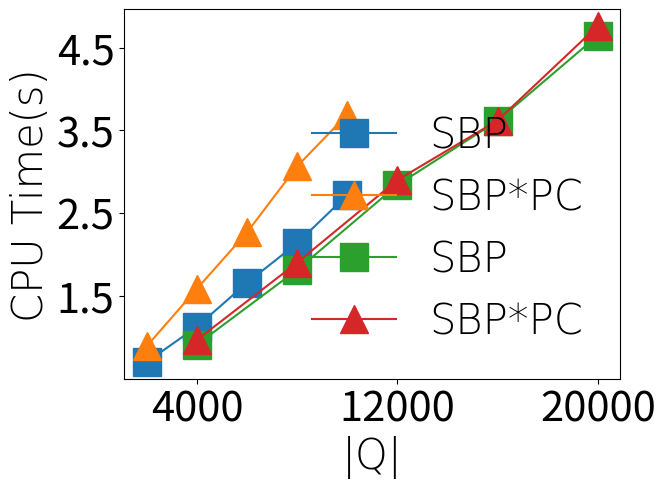

This chart was generated by the following Python code:
import matplotlib.pyplot as plt
#
legendFont = {'family' : 'Times New Roman',
'weight' : '1',
'size'   : 30,
}
yFont = {'family' : 'Times New Roman',
'weight' : '1',
'size'   : 30,
}
xFont = {'family' : 'Times New Roman',
'weight' : '1',
'size'   : 30,
}
# 连线标星大小
startSize = 20
tickSize = 30
markes = ['-x', '-s', '-^', '-p']
userSizes = [2000, 4000, 6000, 8000, 10000]


# NY路网
fig1 = plt.gcf()
NYTime=[699, 1125, 1657, 2136, 2719]
NYTimeNoPC = [891, 1585, 2267, 3066, 3693]
plt.plot(userSizes, NYTime, markes[1], label='SBP', ms=startSize)
plt.plot(userSizes, NYTimeNoPC, markes[2], label='SBP*PC', ms=startSize)
plt.xlabel("|Q|", xFont)
plt.ylabel("CPU Time(s)",  yFont)
plt.xticks([2000, 6000, 10000], [2000, 6000, 10000])
plt.yticks([1000, 2000, 3000,4000,4500], [1.0,2.0,3.0,4.0,''])
plt.tick_params(labelsize=tickSize)
plt.legend(prop=legendFont, frameon=False)
plt.show()
fig1.savefig(r'D:\grade42\AAAI\imgs\fig6_NY.png', dpi=200)

# TG路网
userCount = [4000, 8000, 12000, 16000, 20000]
fig1 = plt.gcf()
TGTime= [909, 1813, 2839, 3616, 4648]
TGTimeNoPC =  [965, 1900, 2899, 3620, 4765]
plt.plot(userCount, TGTime, markes[1], label='SBP', ms=startSize)
plt.plot(userCount, TGTimeNoPC, markes[2], label='SBP*PC', ms=startSize)
plt.xlabel("|Q|", xFont)
plt.ylabel("CPU Time(s)",  yFont)
plt.xticks([4000, 12000, 20000], [4000, 12000, 20000])
plt.yticks([1500, 2500, 3500, 4500], [1.5, 2.5, 3.5, 4.5])
plt.tick_params(labelsize=tickSize)
plt.legend(prop=legendFont, frameon=False)
plt.show()
fig1.savefig(r'D:\grade42\AAAI\imgs\fig6_TG.png', dpi=200)







